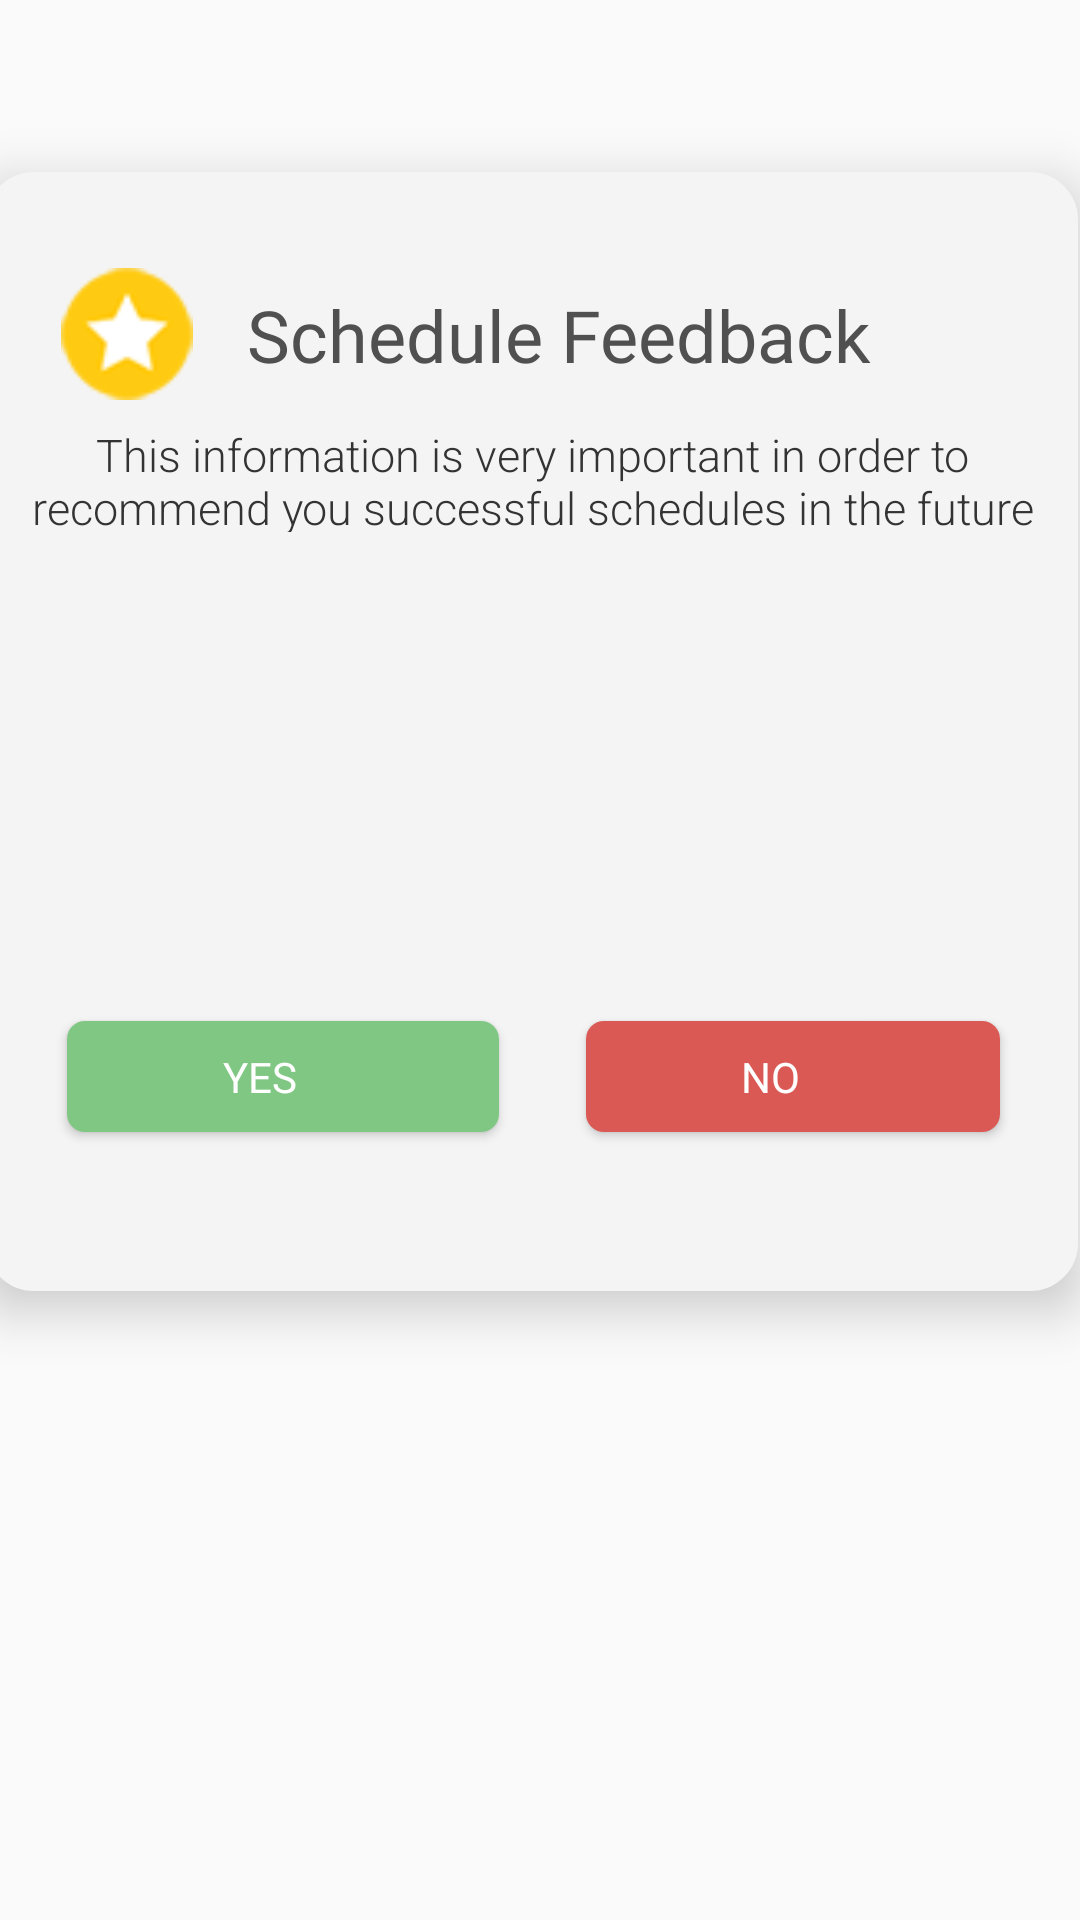

This screen was rendered from an Android layout file. Write that file and the resources it references.
<!-- AndroidManifest.xml: application theme AppTheme -->
<!-- res/layout/activity_schedule_feedback.xml -->
<?xml version="1.0" encoding="utf-8"?>
    <androidx.constraintlayout.widget.ConstraintLayout xmlns:android="http://schemas.android.com/apk/res/android"
        xmlns:app="http://schemas.android.com/apk/res-auto"
        xmlns:tools="http://schemas.android.com/tools"
        android:layout_width="match_parent"
        android:layout_height="match_parent"
        tools:context=".menu.schedule.ScheduleFeedback">


        <RelativeLayout
            android:id="@+id/relativeLayout11"
            android:layout_width="410dp"
            android:layout_height="624dp"
            android:clipToPadding="false"
            app:layout_constraintBottom_toBottomOf="parent"
            app:layout_constraintEnd_toEndOf="parent"
            app:layout_constraintHorizontal_bias="0.64"
            app:layout_constraintStart_toStartOf="parent"
            app:layout_constraintTop_toTopOf="parent"
            app:layout_constraintVertical_bias="0.028">

            <RelativeLayout
                android:id="@+id/relativeLayout6"
                android:layout_width="340dp"
                android:layout_height="373dp"
                android:layout_alignParentStart="true"
                android:layout_alignParentTop="true"
                android:layout_alignParentEnd="true"
                android:layout_alignParentBottom="true"
                android:layout_marginStart="27dp"
                android:layout_marginTop="57dp"
                android:layout_marginEnd="19dp"
                android:layout_marginBottom="194dp"
                android:background="@drawable/themecorners"
                android:elevation="10dp">


                <ImageView
                    android:id="@+id/categoryImage"
                    android:layout_width="50dp"
                    android:layout_height="58dp"
                    android:layout_alignParentStart="true"
                    android:layout_alignParentTop="true"
                    android:layout_alignParentEnd="true"
                    android:layout_alignParentBottom="true"
                    android:layout_marginStart="8dp"
                    android:layout_marginTop="25dp"
                    android:layout_marginEnd="278dp"
                    android:layout_marginBottom="287dp"
                    android:elevation="2dp"
                    android:padding="4dp"
                    android:src="@drawable/rankit"
                    app:layout_constraintBottom_toBottomOf="parent"
                    app:layout_constraintEnd_toEndOf="parent"
                    app:layout_constraintHorizontal_bias="0.759"
                    app:layout_constraintStart_toStartOf="parent"
                    app:layout_constraintTop_toTopOf="parent"
                    app:layout_constraintVertical_bias="0.067" />

                <TextView
                    android:id="@+id/feedback"
                    android:layout_width="248dp"
                    android:layout_height="wrap_content"
                    android:layout_alignParentStart="true"
                    android:layout_alignParentTop="true"
                    android:layout_alignParentEnd="true"
                    android:layout_alignParentBottom="true"
                    android:layout_marginStart="81dp"
                    android:layout_marginTop="35dp"
                    android:layout_marginEnd="29dp"
                    android:layout_marginBottom="301dp"
                    android:fontFamily="@font/montserrat"
                    android:text="Schedule Feedback"
                    android:textColor="#515050"
                    android:textSize="24sp" />


                <TextView
                    android:id="@+id/doyouthink"
                    android:layout_width="297dp"
                    android:layout_height="122dp"
                    android:layout_alignParentStart="true"
                    android:layout_alignParentTop="true"
                    android:layout_alignParentEnd="true"
                    android:layout_alignParentBottom="true"
                    android:layout_marginStart="25dp"
                    android:layout_marginTop="129dp"
                    android:layout_marginEnd="24dp"
                    android:layout_marginBottom="128dp"
                    android:fontFamily="@font/montserrat"
                    android:gravity="center"
                    android:textColor="@color/darkgray"
                    android:textSize="16sp" />

                <TextView
                    android:id="@+id/important"
                    android:layout_width="342dp"
                    android:layout_height="42dp"
                    android:layout_alignParentStart="true"
                    android:layout_alignParentTop="true"
                    android:layout_alignParentEnd="true"
                    android:layout_alignParentBottom="true"
                    android:layout_marginStart="6dp"
                    android:layout_marginTop="81dp"
                    android:layout_marginEnd="6dp"
                    android:layout_marginBottom="247dp"
                    android:fontFamily="sans-serif-light"
                    android:gravity="center"
                    android:text="This information is very important in order to recommend you successful schedules in the future"
                    android:textColor="@color/darkgray"
                    android:textSize="15sp" />

                <Button
                    android:id="@+id/dislike"
                    android:layout_width="150dp"
                    android:layout_height="37dp"
                    android:layout_alignParentStart="true"
                    android:layout_alignParentTop="true"
                    android:layout_alignParentEnd="true"
                    android:layout_marginStart="194dp"
                    android:layout_marginTop="280dp"
                    android:layout_marginEnd="20dp"
                    android:background="@drawable/btn_rounded_no"
                    android:drawableRight="@drawable/dislike"
                    android:elevation="2dp"
                    android:fontFamily="@font/montserrat"
                    android:paddingRight="15dp"
                    android:text="NO"
                    android:textColor="#FFFFFF"
                    app:layout_constraintBottom_toBottomOf="parent"
                    app:layout_constraintEnd_toEndOf="parent"
                    app:layout_constraintHorizontal_bias="0.93"
                    app:layout_constraintStart_toStartOf="parent"
                    app:layout_constraintTop_toTopOf="@+id/relativeLayout"
                    app:layout_constraintVertical_bias="0.977" />

                <Button
                    android:id="@+id/like"
                    android:layout_width="150dp"
                    android:layout_height="37dp"
                    android:layout_alignParentStart="true"
                    android:layout_alignParentTop="true"
                    android:layout_alignParentEnd="true"
                    android:layout_marginStart="21dp"
                    android:layout_marginTop="280dp"
                    android:layout_marginEnd="187dp"
                    android:background="@drawable/btn_rounded_yes"
                    android:drawableRight="@drawable/like"
                    android:elevation="2dp"
                    android:fontFamily="@font/montserrat"
                    android:paddingRight="15dp"
                    android:text="Yes"
                    android:textColor="#FFFFFF"
                    app:layout_constraintBottom_toBottomOf="parent"
                    app:layout_constraintEnd_toEndOf="parent"
                    app:layout_constraintHorizontal_bias="0.108"
                    app:layout_constraintStart_toStartOf="parent"
                    app:layout_constraintTop_toTopOf="@+id/relativeLayout"
                    app:layout_constraintVertical_bias="0.977" />


            </RelativeLayout>

        </RelativeLayout>


    </androidx.constraintlayout.widget.ConstraintLayout>
<!-- resources referenced by this layout -->
<resources>
  <color name="darkgray">#333333</color>
  <!-- drawable btn_rounded_no (drawable) -->
  <?xml version="1.0" encoding="utf-8"?>
  <shape xmlns:android="http://schemas.android.com/apk/res/android" android:shape="rectangle">
  
      <solid android:color="#da5955"/>
      <corners android:radius="6dp"/>
  
  </shape>
  <!-- drawable btn_rounded_yes (drawable) -->
  <?xml version="1.0" encoding="utf-8"?>
  <shape xmlns:android="http://schemas.android.com/apk/res/android" android:shape="rectangle">
  
      <solid android:color="@color/nutrition"/>
      <corners android:radius="6dp"/>
  
  </shape>
  <!-- drawable rankit: png bitmap (drawable-v24, 4399 bytes) -->
  <!-- drawable themecorners (drawable) -->
  <?xml version="1.0" encoding="utf-8"?>
  <shape xmlns:android="http://schemas.android.com/apk/res/android" >
  
      <corners android:radius="15dp" />
  
      <solid android:color="#FFF4F4F4" />
  
  
      <stroke
          android:width="2dp"
          android:color="#FFF4F4F4" />
  
      <padding
          android:bottom="6dp"
          android:left="6dp"
          android:right="6dp"
          android:top="3dp" />
  
  
  
  
  </shape>
  <style name="AppTheme" parent="android:Theme.Holo.Light.NoActionBar">
          
          <item name="colorPrimary">@color/colorPrimary</item>
          <item name="colorPrimaryDark">@color/colorPrimaryDark</item>
          <item name="colorAccent">@color/colorAccent</item>
          <item name="windowActionBar">false</item>
          <item name="windowNoTitle">true</item>
      </style>
  <color name="nutrition">#81C784</color>
  <color name="colorPrimary">#20666E</color>
  <color name="colorPrimaryDark">#00574B</color>
  <color name="colorAccent">#75C1C9</color>
</resources>
